Run: headless pygame with SDL's dummy video driver; simulated clock (each Clock.tick advances the game by its frame time, no real sleeping); random seed 0; keys injected as events and as key.get_pressed() state; no mouse input.
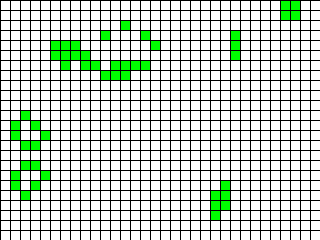
Frame 1 of 4 · flips 1–60 · no input
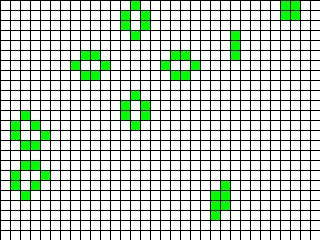
Frame 2 of 4 · flips 61–180 · tapped SPACE, RETURN · held RIGHT (→), D
Frame 3 of 4 · flips 181–300 · held DOWN (↓), S · screen unchanged from frame 2, image omitted
Frame 4 of 4 · flips 301–420 · held LEFT (←), A, UP (↑), W · screen unchanged from frame 3, image omitted

The pygame program that drew these frames:

import random
from pygame.locals import *
from copy import deepcopy
import pygame


class GameOfLife:

    def __init__(self, width=640, height=480, cell_size=10, speed=10):
        self.width = width
        self.height = height
        self.cell_size = cell_size

        # Устанавливаем размер окна
        self.screen_size = width, height
        # Создание нового окна
        self.screen = pygame.display.set_mode(self.screen_size)

        # Вычисляем количество ячеек по вертикали и горизонтали
        self.cell_width = self.width // self.cell_size
        self.cell_height = self.height // self.cell_size

        # Скорость протекания игры
        self.speed = speed

    def draw_grid(self):
        """ Отрисовать сетку """
        for x in range(0, self.width, self.cell_size):
            pygame.draw.line(self.screen, pygame.Color('black'),
                    (x, 0), (x, self.height))
        for y in range(0, self.height, self.cell_size):
            pygame.draw.line(self.screen, pygame.Color('black'),
                    (0, y), (self.width, y))

    def run(self):
        """ Запустить игру """
        pygame.init()
        clock = pygame.time.Clock()
        pygame.display.set_caption('Game of Life')
        self.screen.fill(pygame.Color('white'))

        cell_list = CellList(self.cell_width, self.cell_height, True)

        running = True
        while running:
            for event in pygame.event.get():
                if event.type == QUIT:
                    running = False

            self.screen.fill(pygame.Color('white'))
            for cell in cell_list:
                if cell.is_alive():
                    pygame.draw.rect(self.screen, pygame.Color('green'), (cell.row * self.cell_size, cell.col * self.cell_size, self.cell_size, self.cell_size))

            cell_list = cell_list.update()
            self.draw_grid()
            pygame.display.flip()
            clock.tick(self.speed)
        pygame.quit()


class Cell:

    def __init__(self, row, col, state):
        self.row = row
        self.col = col
        self.state = state
        pass

    def is_alive(self):
        if self.state == 0:
            return False
        else:
            return True
        pass


class CellList:

    def __init__(self, nrows, ncols, randomize=True):
        self.nrows = nrows
        self.ncols = ncols

        self.randomize = randomize

        self.iterator_x = 0
        self.iterator_y = 0

        self.list = [[Cell(i, j, random.randrange(0, 2)) for j in range(ncols)] for i in range(nrows)]
        pass

    def get_neighbours(self, cell):
        i, j = cell.row, cell.col
        try:
            count = 0
            if self.list[i-1][j-1].is_alive(): count += 1
            if self.list[i-1][j].is_alive(): count += 1
            if self.list[i-1][j+1].is_alive(): count += 1
            if self.list[i][j-1].is_alive(): count += 1
            if self.list[i][j+1].is_alive(): count += 1
            if self.list[i+1][j-1].is_alive(): count += 1
            if self.list[i+1][j].is_alive(): count += 1
            if self.list[i+1][j+1].is_alive(): count += 1
        except:
            return 0
        return count

    def update(self):
        new_clist = deepcopy(self)
        for i in range(len(new_clist.list)):
            for j in range(len(new_clist.list[i])):
                neighbours = self.get_neighbours(self.list[i][j])
                if neighbours > 3 or neighbours < 2:
                    new_clist.list[i][j].state = 0
                if (self.list[i][j].is_alive() == False and neighbours == 3):
                    new_clist.list[i][j].state = 1
        return new_clist

    def __iter__(self):
        return self

    def __next__(self):
        if self.iterator_x == self.nrows - 1 and self.iterator_y == self.ncols - 1:
            self.iterator_x, self.iterator_y = 0, 0
            raise StopIteration

        self.iterator_y += 1

        if self.iterator_y == self.ncols:
            self.iterator_y = 0
            self.iterator_x += 1
        return self.list[self.iterator_x][self.iterator_y]

    @classmethod
    def from_file(cls, filename):
        pass

if __name__ == '__main__':
    game = GameOfLife(320, 240, 10)
    game.run()
